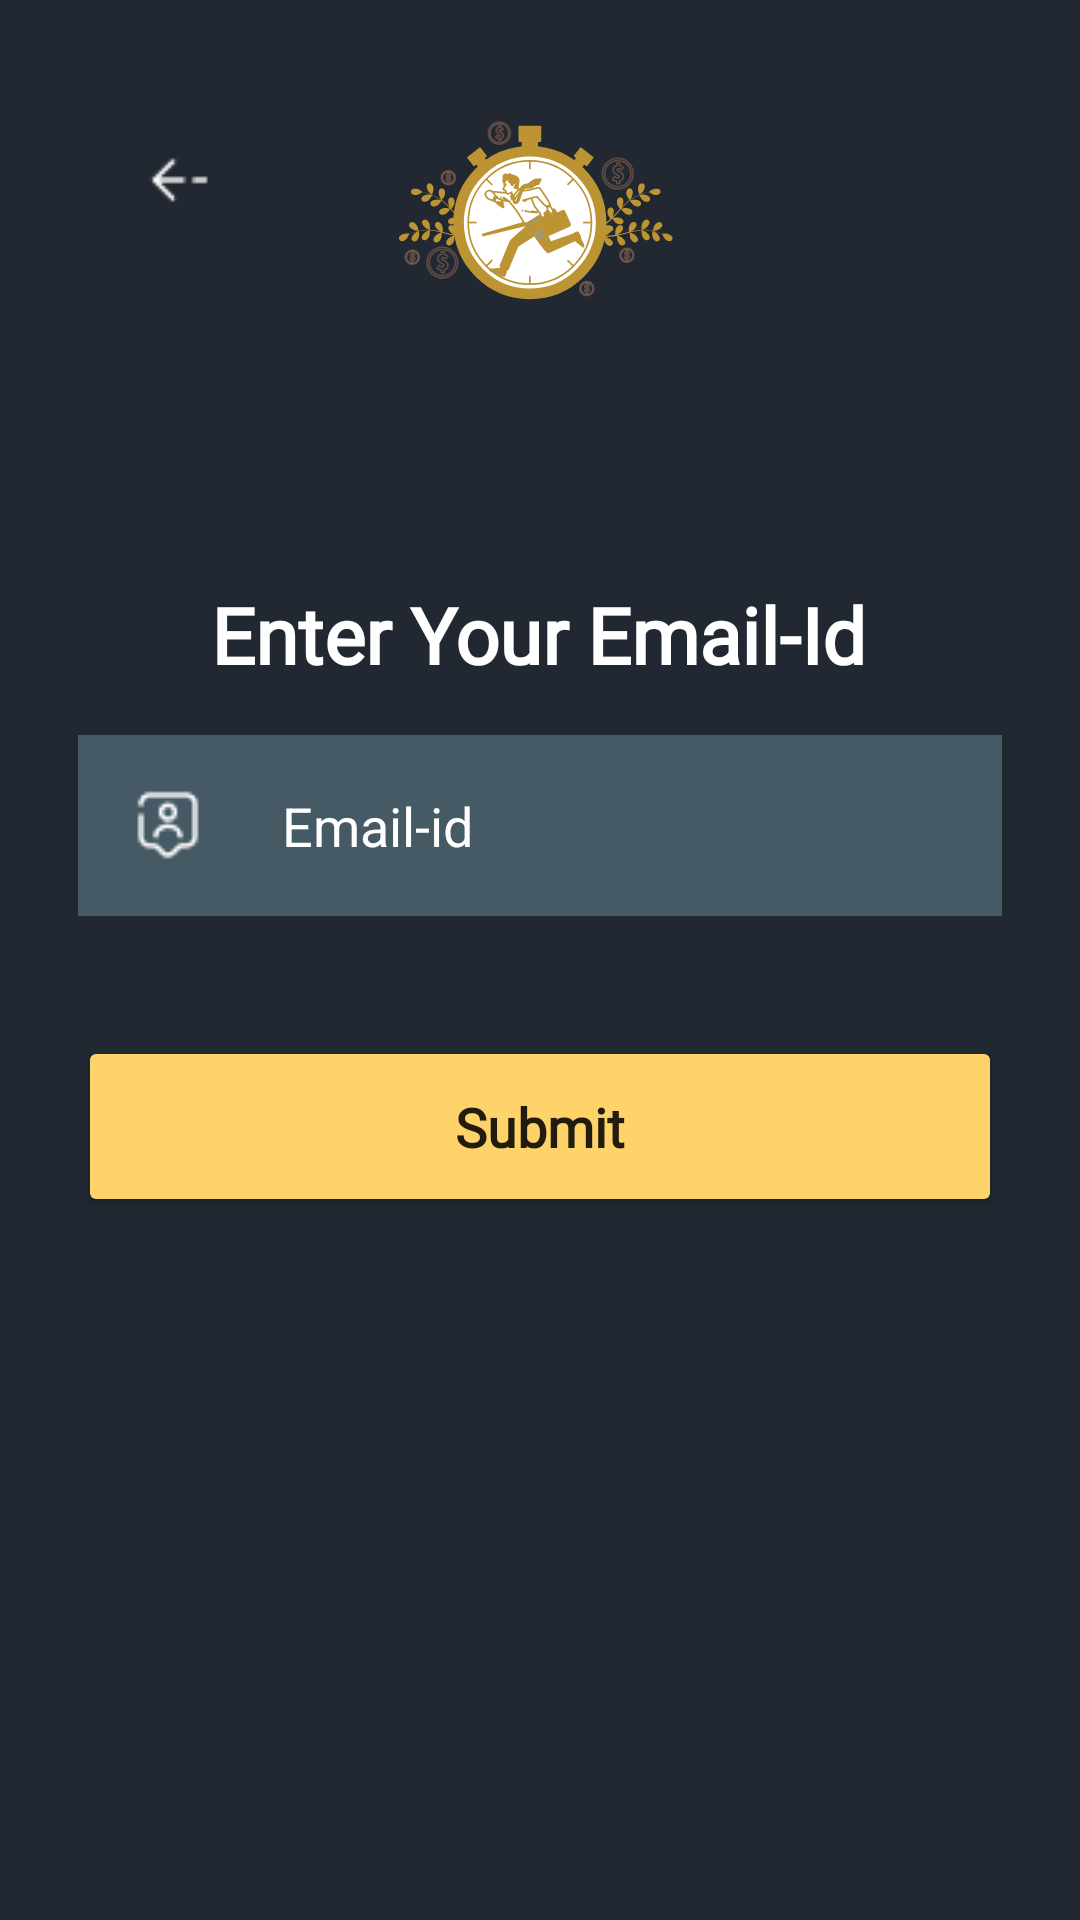

Layout XML and referenced resources for this Android screen:
<!-- AndroidManifest.xml: application theme Theme.Task1921224CreateAChatAppUsingFirebase -->
<!-- res/layout/fragment_forgot_password.xml -->
<?xml version="1.0" encoding="utf-8"?>
<androidx.constraintlayout.widget.ConstraintLayout xmlns:android="http://schemas.android.com/apk/res/android"
    xmlns:tools="http://schemas.android.com/tools"
    android:layout_width="match_parent"
    android:layout_height="match_parent"
    xmlns:app="http://schemas.android.com/apk/res-auto"
    tools:context=".ui.fragments.ForgotPasswordFragment">

    <androidx.appcompat.widget.AppCompatImageView
        android:id="@+id/iv_Back"
        android:layout_width="40dp"
        android:layout_height="40dp"
        android:padding="8dp"
        android:layout_margin="40dp"
        android:src="@drawable/ic_arrowleft"
        app:layout_constraintStart_toStartOf="parent"
        app:layout_constraintTop_toTopOf="parent" />

    <androidx.appcompat.widget.AppCompatImageView
        android:id="@+id/imageView2"
        android:layout_width="wrap_content"
        android:layout_height="wrap_content"
        android:layout_marginTop="38dp"
        android:src="@drawable/app_logo"
        app:layout_constraintEnd_toEndOf="parent"
        app:layout_constraintHorizontal_bias="0.5"
        app:layout_constraintStart_toStartOf="parent"
        app:layout_constraintTop_toTopOf="parent" />


    <androidx.appcompat.widget.AppCompatTextView
        android:id="@+id/tv_heading"
        android:layout_width="wrap_content"
        android:layout_height="wrap_content"
        android:layout_marginTop="60dp"
        android:text="Enter Your Email-Id"
        android:textColor="@color/white"
        android:textFontWeight="600"
        android:textSize="26sp"
        android:fontFamily="@font/inter"
        android:textStyle="bold"
        app:layout_constraintEnd_toEndOf="parent"
        app:layout_constraintHorizontal_bias="0.497"
        app:layout_constraintStart_toStartOf="parent"
        app:layout_constraintTop_toBottomOf="@+id/imageView2" />

    <androidx.appcompat.widget.AppCompatEditText
        android:id="@+id/et_EmailId"
        android:layout_width="0dp"
        android:layout_height="wrap_content"
        android:layout_marginHorizontal="26dp"
        android:layout_marginTop="16dp"
        android:background="@color/edt_bg"
        android:drawableStart="@drawable/ic_usertag"
        android:drawablePadding="26dp"
        android:ems="10"
        android:textColor="@color/white"
        android:hint="Email-id"
        android:imeOptions="actionNext"
        android:inputType="textEmailAddress"
        android:padding="18dp"
        android:paddingHorizontal="18dp"
        android:textColorHint="@color/white"
        app:layout_constraintEnd_toEndOf="parent"
        app:layout_constraintStart_toStartOf="parent"
        app:layout_constraintTop_toBottomOf="@+id/tv_heading" />

    <androidx.appcompat.widget.AppCompatButton
        android:id="@+id/btn_Submit"
        android:layout_width="0dp"
        android:layout_height="wrap_content"
        android:layout_marginTop="40dp"
        android:backgroundTint="@color/btn_yellow"
        android:fontFamily="@font/inter"
        android:paddingVertical="18dp"
        android:text="Submit"
        android:textAllCaps="false"
        android:textFontWeight="600"
        android:textSize="18sp"
        app:layout_constraintEnd_toEndOf="@+id/et_EmailId"
        app:layout_constraintStart_toStartOf="@+id/et_EmailId"
        app:layout_constraintTop_toBottomOf="@+id/et_EmailId" />

</androidx.constraintlayout.widget.ConstraintLayout>
<!-- resources referenced by this layout -->
<resources>
  <color name="btn_yellow">#FED36A</color>
  <color name="edt_bg">#455A64</color>
  <color name="white">#FFFFFFFF</color>
  <!-- drawable app_logo: vector/xml drawable (drawable, 49826 chars, omitted) -->
  <!-- drawable ic_arrowleft: png bitmap (drawable, 234 bytes) -->
  <!-- drawable ic_usertag: png bitmap (drawable, 507 bytes) -->
  <style name="Theme.Task1921224CreateAChatAppUsingFirebase" parent="Base.Theme.Task1921224CreateAChatAppUsingFirebase">
          <item name="android:windowIsTranslucent">true</item>
          <item name="android:statusBarColor">@color/app_background</item>
          <item name="android:windowBackground">@color/app_background</item>
      </style>
  <style name="Base.Theme.Task1921224CreateAChatAppUsingFirebase" parent="Theme.MaterialComponents.DayNight.NoActionBar">
          
          
      </style>
  <color name="app_background">#212832</color>
</resources>
